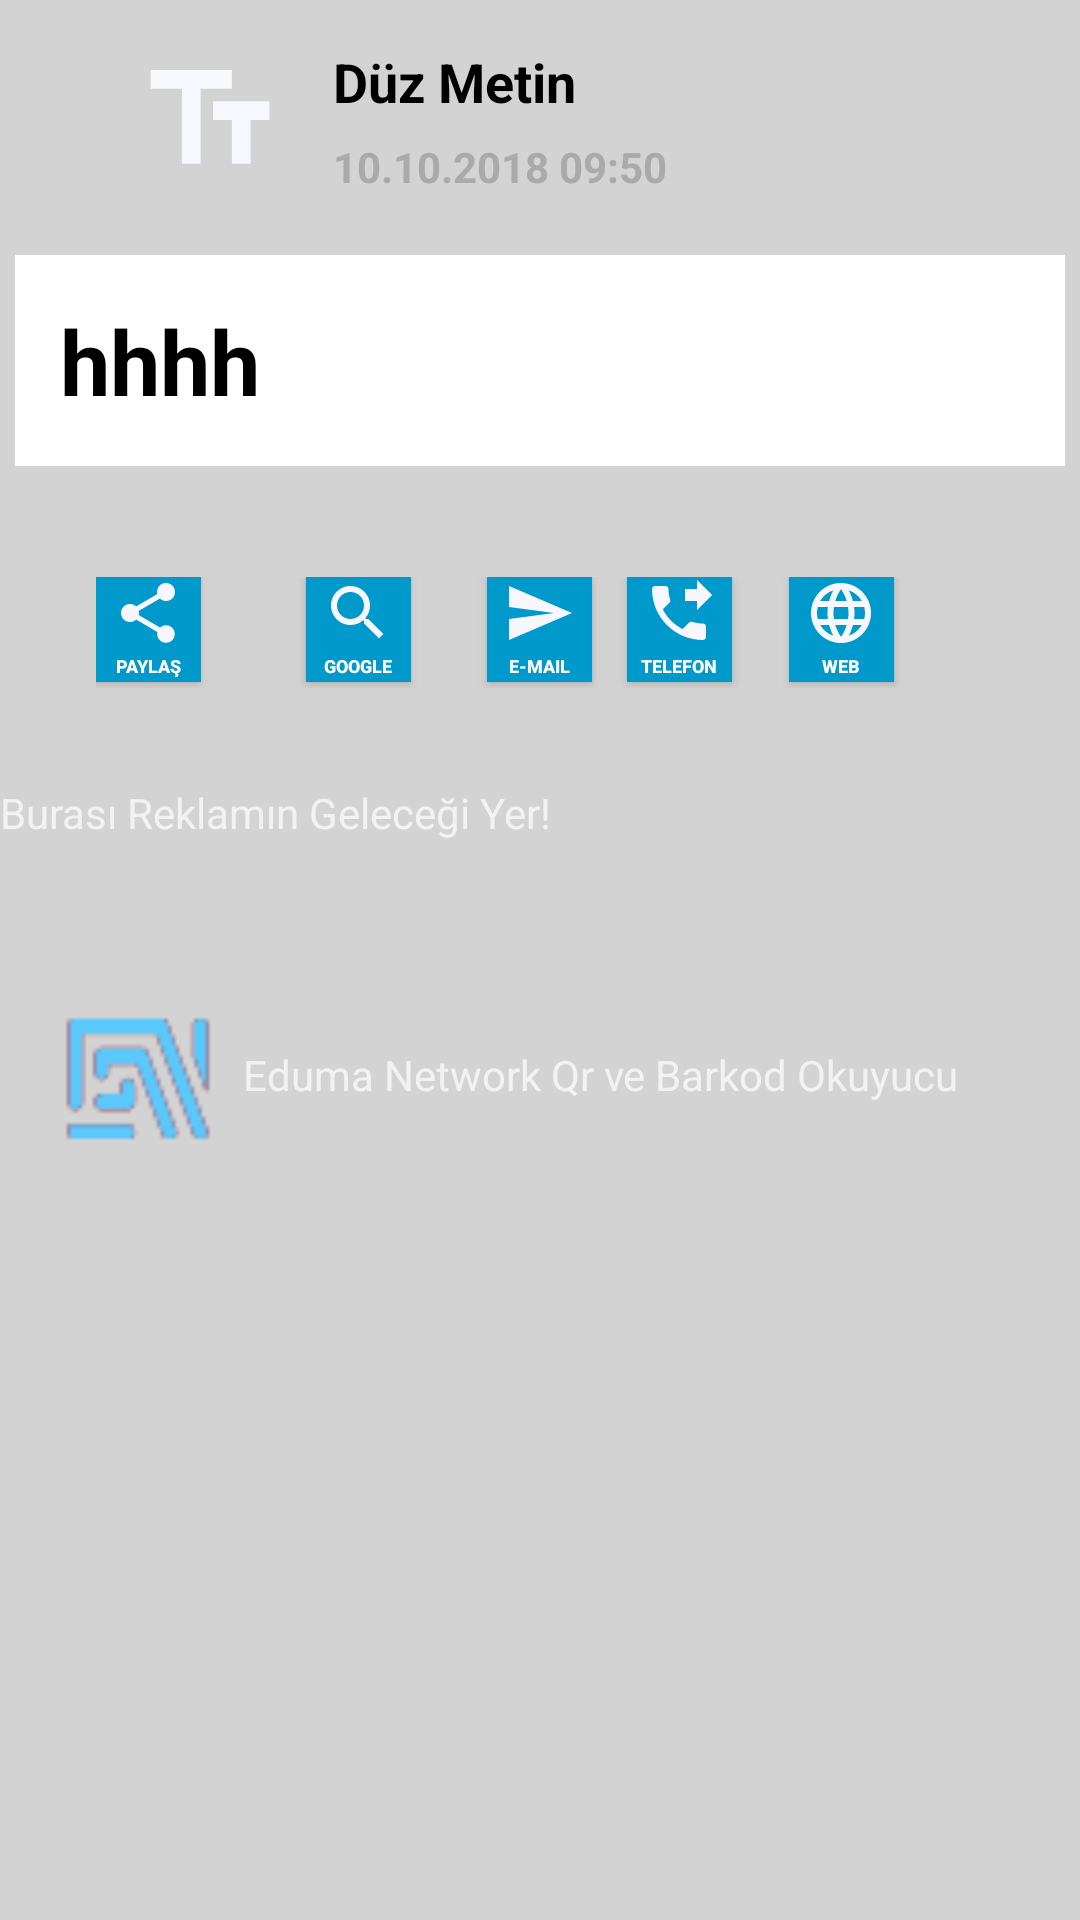

The Android layout XML behind this screen, and the referenced resources:
<!-- AndroidManifest.xml: application theme Theme.AppCompat.NoActionBar -->
<!-- res/layout/fragment_result.xml -->
<?xml version="1.0" encoding="utf-8"?>
<FrameLayout xmlns:android="http://schemas.android.com/apk/res/android"
    xmlns:tools="http://schemas.android.com/tools"
    android:layout_width="match_parent"
    android:layout_height="match_parent"
    tools:context=".Fragments.ResultFragmen">

    <LinearLayout
        android:id="@+id/resultContainer"
        android:layout_width="match_parent"
        android:layout_height="match_parent"
        android:background="@color/light_gray"
        android:orientation="vertical">

        <RelativeLayout
            android:layout_width="match_parent"
            android:layout_height="wrap_content"
            android:background="@color/ligth_gray"
            android:padding="15dp">

            <ImageView
                android:id="@+id/imgResulType"
                android:layout_width="50dp"
                android:layout_height="50dp"
                android:layout_alignParentLeft="true"
                android:layout_centerVertical="true"
                android:layout_marginLeft="30dp"
                android:src="@drawable/ic_text_result_white" />

            <TextView
                android:id="@+id/txtResultType"
                android:layout_width="wrap_content"
                android:layout_height="wrap_content"
                android:layout_alignLeft="@+id/txtResultTime"
                android:layout_alignTop="@+id/imgResulType"
                android:text="Düz Metin"
                android:textColor="@android:color/black"
                android:textSize="18sp"
                android:textStyle="bold" />

            <TextView
                android:id="@+id/txtResultTime"
                android:layout_width="wrap_content"
                android:layout_height="wrap_content"
                android:layout_alignBottom="@+id/imgResulType"
                android:layout_alignParentLeft="true"
                android:layout_marginLeft="96dp"
                android:text="10.10.2018 09:50"
                android:textColor="@android:color/darker_gray"
                android:textStyle="bold" />
        </RelativeLayout>

        <LinearLayout
            android:layout_width="match_parent"
            android:layout_height="wrap_content"
            android:layout_margin="5dp"
            android:background="@android:color/background_light"
            android:orientation="vertical"
            android:padding="15dp">

            <TextView
                android:id="@+id/txtResult"
                android:layout_width="match_parent"
                android:layout_height="match_parent"
                android:text="hhhh"
                android:textColor="@android:color/black"
                android:textSize="30sp"
                android:textStyle="bold" />
        </LinearLayout>

        <LinearLayout
            android:layout_width="match_parent"
            android:layout_height="wrap_content"
            android:orientation="vertical"
            android:padding="20dp">

            <RelativeLayout
                android:layout_width="match_parent"
                android:layout_height="61dp"
                android:padding="12dp">

                <Button
                    android:id="@+id/googleSearch"
                    android:layout_width="35dp"
                    android:layout_height="35dp"
                    android:layout_alignParentLeft="true"
                    android:layout_alignTop="@+id/btnShare"
                    android:layout_marginLeft="70dp"
                    android:background="@android:color/holo_blue_dark"
                    android:drawableTop="@drawable/ic_search_white"
                    android:text="Google"
                    android:textSize="6dp"
                    android:textStyle="bold" />

                <Button
                    android:id="@+id/btnWebSearch"
                    android:layout_width="35dp"
                    android:layout_height="35dp"
                    android:layout_alignParentRight="true"
                    android:layout_alignTop="@+id/googleSearch"
                    android:layout_marginRight="30dp"
                    android:background="@android:color/holo_blue_dark"
                    android:drawableTop="@drawable/ic_web_white"
                    android:text="Web"
                    android:textSize="6sp"
                    android:textStyle="bold" />

                <Button
                    android:id="@+id/btnShare"
                    android:layout_width="35dp"
                    android:layout_height="35dp"
                    android:layout_alignParentLeft="true"
                    android:layout_alignParentTop="true"
                    android:background="@android:color/holo_blue_dark"
                    android:drawableTop="@drawable/ic_share_white"
                    android:text="Paylaş"
                    android:textSize="6dp"
                    android:textStyle="bold"
                    android:visibility="visible" />

                <Button
                    android:id="@+id/btnEmail"
                    android:layout_width="35dp"
                    android:layout_height="35dp"
                    android:layout_alignTop="@+id/googleSearch"
                    android:layout_centerHorizontal="true"
                    android:background="@android:color/holo_blue_dark"
                    android:drawableTop="@drawable/ic_send_white"
                    android:text="E-Mail"
                    android:textSize="6dp"
                    android:textStyle="bold"
                    android:visibility="visible" />

                <Button
                    android:id="@+id/btnPhone"
                    android:layout_width="35dp"
                    android:layout_height="35dp"
                    android:layout_alignParentRight="true"
                    android:layout_alignTop="@+id/googleSearch"
                    android:layout_marginRight="84dp"
                    android:background="@android:color/holo_blue_dark"
                    android:drawableTop="@drawable/ic_phone_white"
                    android:text="Telefon"
                    android:textSize="6dp"
                    android:textStyle="bold"
                    android:visibility="visible" />

            </RelativeLayout>


        </LinearLayout>
        <LinearLayout
            android:orientation="vertical"
            android:layout_width="match_parent"
            android:layout_height="wrap_content">

            <RelativeLayout
                android:layout_width="match_parent"
                android:layout_height="wrap_content">
                <TextView
                    android:text="Burası Reklamın Geleceği Yer!"
                    android:layout_width="match_parent"
                    android:layout_height="wrap_content" />
            </RelativeLayout>
        </LinearLayout>

        <LinearLayout
            android:layout_width="match_parent"
            android:layout_height="wrap_content"
            android:layout_marginTop="50dp"
            android:orientation="vertical">

            <RelativeLayout
                android:layout_width="match_parent"
                android:layout_height="wrap_content"
                android:layout_gravity="center"
                android:gravity="left|center"
                android:padding="3dp">

                <ImageView
                    android:id="@+id/imgResult"
                    android:layout_width="50dp"
                    android:layout_height="50dp"
                    android:layout_alignParentLeft="true"
                    android:layout_centerVertical="true"
                    android:layout_marginLeft="18dp"
                    android:foregroundGravity="left"
                    android:src="@drawable/edmlogo40blue" />

                <TextView
                    android:id="@+id/textView2"
                    android:layout_width="wrap_content"
                    android:layout_height="wrap_content"
                    android:layout_centerVertical="true"
                    android:layout_marginLeft="10dp"
                    android:layout_toRightOf="@+id/imgResult"
                    android:text="Eduma Network Qr ve Barkod Okuyucu" />
            </RelativeLayout>
        </LinearLayout>

    </LinearLayout>

</FrameLayout>
<!-- resources referenced by this layout -->
<resources>
  <color name="light_gray">#d3d3d3</color>
  <color name="ligth_gray">#d3d3d3</color>
  <!-- drawable ic_phone_white (drawable) -->
  <vector android:height="24dp" android:tint="#F6F7FF"
      android:viewportHeight="24.0" android:viewportWidth="24.0"
      android:width="24dp" xmlns:android="http://schemas.android.com/apk/res/android">
      <path android:fillColor="#FF000000" android:pathData="M18,11l5,-5 -5,-5v3h-4v4h4v3zM20,15.5c-1.25,0 -2.45,-0.2 -3.57,-0.57 -0.35,-0.11 -0.74,-0.03 -1.02,0.24l-2.2,2.2c-2.83,-1.44 -5.15,-3.75 -6.59,-6.59l2.2,-2.21c0.28,-0.26 0.36,-0.65 0.25,-1C8.7,6.45 8.5,5.25 8.5,4c0,-0.55 -0.45,-1 -1,-1L4,3c-0.55,0 -1,0.45 -1,1 0,9.39 7.61,17 17,17 0.55,0 1,-0.45 1,-1v-3.5c0,-0.55 -0.45,-1 -1,-1z"/>
  </vector>
  <!-- drawable ic_search_white (drawable) -->
  <vector android:height="24dp" android:tint="#F6F7FF"
      android:viewportHeight="24.0" android:viewportWidth="24.0"
      android:width="24dp" xmlns:android="http://schemas.android.com/apk/res/android">
      <path android:fillColor="#FF000000" android:pathData="M15.5,14h-0.79l-0.28,-0.27C15.41,12.59 16,11.11 16,9.5 16,5.91 13.09,3 9.5,3S3,5.91 3,9.5 5.91,16 9.5,16c1.61,0 3.09,-0.59 4.23,-1.57l0.27,0.28v0.79l5,4.99L20.49,19l-4.99,-5zM9.5,14C7.01,14 5,11.99 5,9.5S7.01,5 9.5,5 14,7.01 14,9.5 11.99,14 9.5,14z"/>
  </vector>
  <!-- drawable ic_send_white (drawable) -->
  <vector android:height="24dp" android:tint="#F6F7FF"
      android:viewportHeight="24.0" android:viewportWidth="24.0"
      android:width="24dp" xmlns:android="http://schemas.android.com/apk/res/android">
      <path android:fillColor="#FF000000" android:pathData="M2.01,21L23,12 2.01,3 2,10l15,2 -15,2z"/>
  </vector>
  <!-- drawable ic_share_white (drawable) -->
  <vector android:height="24dp" android:tint="#F6F7FF"
      android:viewportHeight="24.0" android:viewportWidth="24.0"
      android:width="24dp" xmlns:android="http://schemas.android.com/apk/res/android">
      <path android:fillColor="#FF000000" android:pathData="M18,16.08c-0.76,0 -1.44,0.3 -1.96,0.77L8.91,12.7c0.05,-0.23 0.09,-0.46 0.09,-0.7s-0.04,-0.47 -0.09,-0.7l7.05,-4.11c0.54,0.5 1.25,0.81 2.04,0.81 1.66,0 3,-1.34 3,-3s-1.34,-3 -3,-3 -3,1.34 -3,3c0,0.24 0.04,0.47 0.09,0.7L8.04,9.81C7.5,9.31 6.79,9 6,9c-1.66,0 -3,1.34 -3,3s1.34,3 3,3c0.79,0 1.5,-0.31 2.04,-0.81l7.12,4.16c-0.05,0.21 -0.08,0.43 -0.08,0.65 0,1.61 1.31,2.92 2.92,2.92 1.61,0 2.92,-1.31 2.92,-2.92s-1.31,-2.92 -2.92,-2.92z"/>
  </vector>
  <!-- drawable ic_text_result_white (drawable) -->
  <vector android:height="24dp" android:tint="#F6F7FF"
      android:viewportHeight="24.0" android:viewportWidth="24.0"
      android:width="24dp" xmlns:android="http://schemas.android.com/apk/res/android">
      <path android:fillColor="#FF000000" android:pathData="M2.5,4v3h5v12h3L10.5,7h5L15.5,4h-13zM21.5,9h-9v3h3v7h3v-7h3L21.5,9z"/>
  </vector>
</resources>
